Run: headless pygame with SDL's dummy video driver; simulated clock (each Clock.tick advances the game by its frame time, no real sleeping); random seed 0; keys injected as events and as key.get_pressed() state; no mouse input.
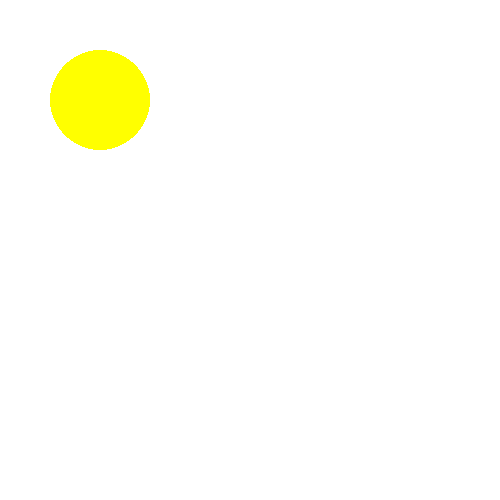
Frame 1 of 4 · flips 1–60 · no input
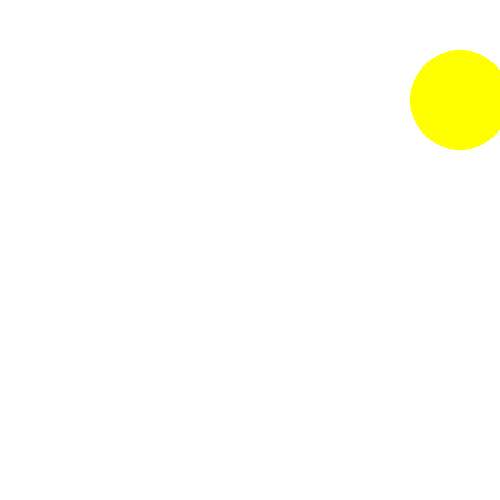
Frame 2 of 4 · flips 61–180 · tapped SPACE, RETURN · held RIGHT (→), D
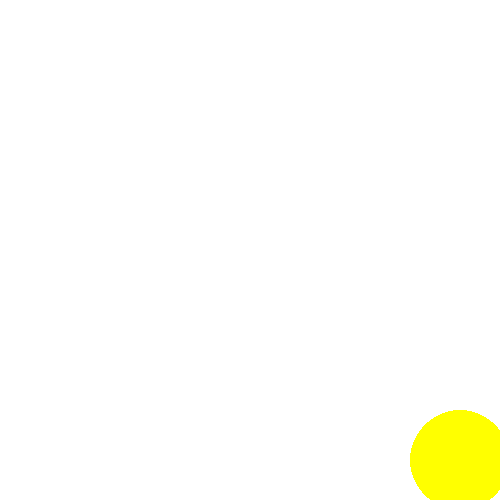
Frame 3 of 4 · flips 181–300 · held DOWN (↓), S
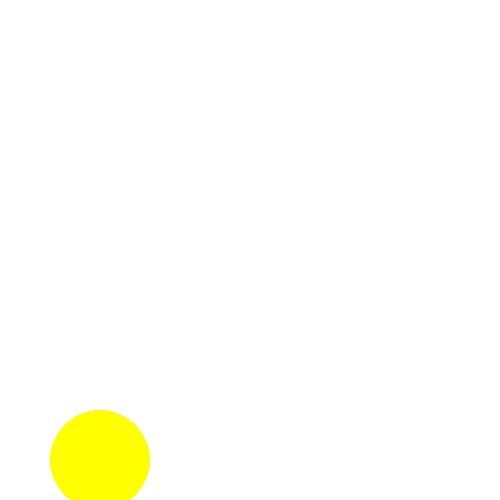
Frame 4 of 4 · flips 301–420 · held LEFT (←), A, UP (↑), W

The pygame program that drew these frames:

import pygame

pygame.init()

high = 500
width = 500

rad = 50

window = pygame.display.set_mode((high, width))

# Координаты фигуры
x = 100
y = 100

while True:
    for event in pygame.event.get():
        if event.type == pygame.QUIT:
            exit()

    keys = pygame.key.get_pressed()
    if keys[pygame.K_LEFT]:
        x -= 3
    elif keys[pygame.K_RIGHT]:
        x += 3
    elif keys[pygame.K_UP]:
        y -= 3
    elif keys[pygame.K_DOWN]:
        y += 3

    window.fill('white')

    pygame.draw.circle(window, (255, 255, 0), (x, y), rad)
    pygame.display.update()

    pygame.time.delay(10)
